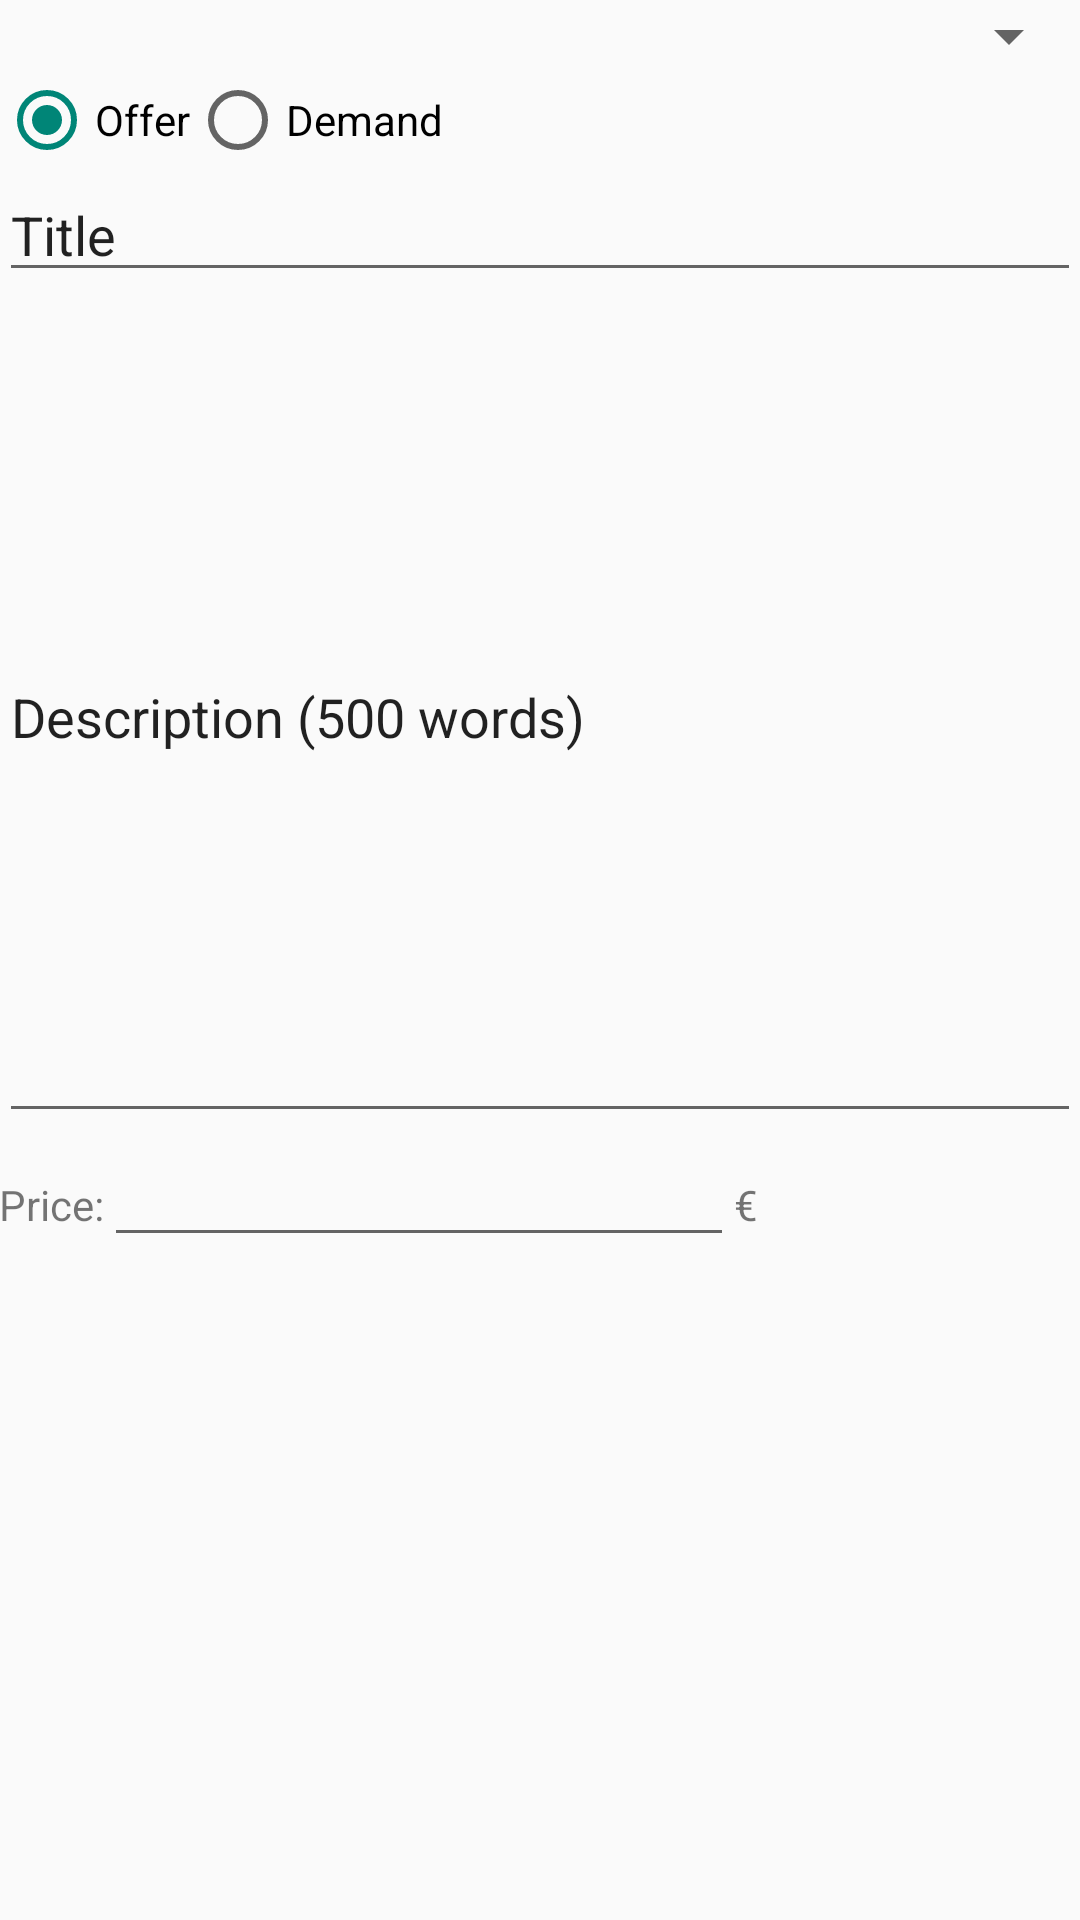

This screen was rendered from an Android layout file. Write that file and the resources it references.
<!-- AndroidManifest.xml: application theme AppTheme -->
<!-- res/layout/fragment_add_annoucement.xml -->
<RelativeLayout xmlns:android="http://schemas.android.com/apk/res/android"
    xmlns:tools="http://schemas.android.com/tools"
    android:layout_width="match_parent"
    android:layout_height="match_parent"
    tools:context="com.henallux.deal_it_version_1.view.AddAnnouncementFragment">

    <RelativeLayout
        android:layout_width="match_parent"
        android:layout_height="match_parent"
        android:paddingLeft="@dimen/activity_horizontal_margin"
        android:paddingRight="@dimen/activity_horizontal_margin"
        android:paddingTop="@dimen/activity_vertical_margin"
        android:paddingBottom="@dimen/activity_vertical_margin">

        <LinearLayout
            android:orientation="vertical"
            android:layout_width="match_parent"
            android:layout_height="match_parent"
            android:layout_alignParentTop="true"
            android:layout_alignParentLeft="true"
            android:layout_alignParentStart="true"
            android:weightSum="1"
            android:id="@+id/linearLayout">


            <Spinner
                android:layout_width="match_parent"
                android:layout_height="wrap_content"
                android:id="@+id/spinnerCategory" />

            <LinearLayout
                android:layout_width="wrap_content"
                android:layout_height="wrap_content"
                android:orientation="horizontal">

                <RadioGroup
                    android:layout_width="wrap_content"
                    android:layout_height="wrap_content"
                    android:orientation="horizontal"
                    android:checkedButton="@+id/typeRadio1"
                    android:id="@+id/typeRadioGrp">

                    <RadioButton
                        android:id="@+id/typeRadio1"
                        android:layout_width="wrap_content"
                        android:layout_height="wrap_content"
                        android:text="@string/offer_announcement"
                        />

                    <RadioButton
                        android:layout_width="wrap_content"
                        android:layout_height="wrap_content"
                        android:text="@string/request_announcement"
                        android:id="@+id/typeRadio2"/>

                </RadioGroup>

            </LinearLayout>

            <EditText
                android:layout_width="match_parent"
                android:layout_height="wrap_content"
                android:id="@+id/title_announcement"
                android:text="@string/title_announcement" />

            <EditText
                android:layout_width="match_parent"
                android:layout_height="wrap_content"
                android:id="@+id/description_announcement"
                android:layout_weight="0.52"
                android:text="@string/description_announcement" />

            <LinearLayout
                android:layout_width="wrap_content"
                android:layout_height="wrap_content"
                android:orientation="horizontal">

                <TextView
                    android:layout_width="wrap_content"
                    android:layout_height="wrap_content"
                    android:text="@string/prize_announcement"/>

                <EditText
                    android:layout_width="match_parent"
                    android:layout_height="wrap_content"
                    android:inputType="numberDecimal"
                    android:ems="10"
                    android:id="@+id/prize" />
                <TextView
                    android:layout_width="wrap_content"
                    android:layout_height="wrap_content"
                    android:text="@string/euro"/>
            </LinearLayout>


        </LinearLayout>
    </RelativeLayout>

</RelativeLayout>
<!-- resources referenced by this layout -->
<resources>
  <string name="description_announcement">Description (500 words)</string>
  <string name="euro"> €</string>
  <string name="offer_announcement">Offer</string>
  <string name="prize_announcement">Price: </string>
  <string name="request_announcement">Demand</string>
  <string name="title_announcement">Title</string>
  <style name="AppTheme" parent="Theme.AppCompat.Light.DarkActionBar">
          
      </style>
</resources>
